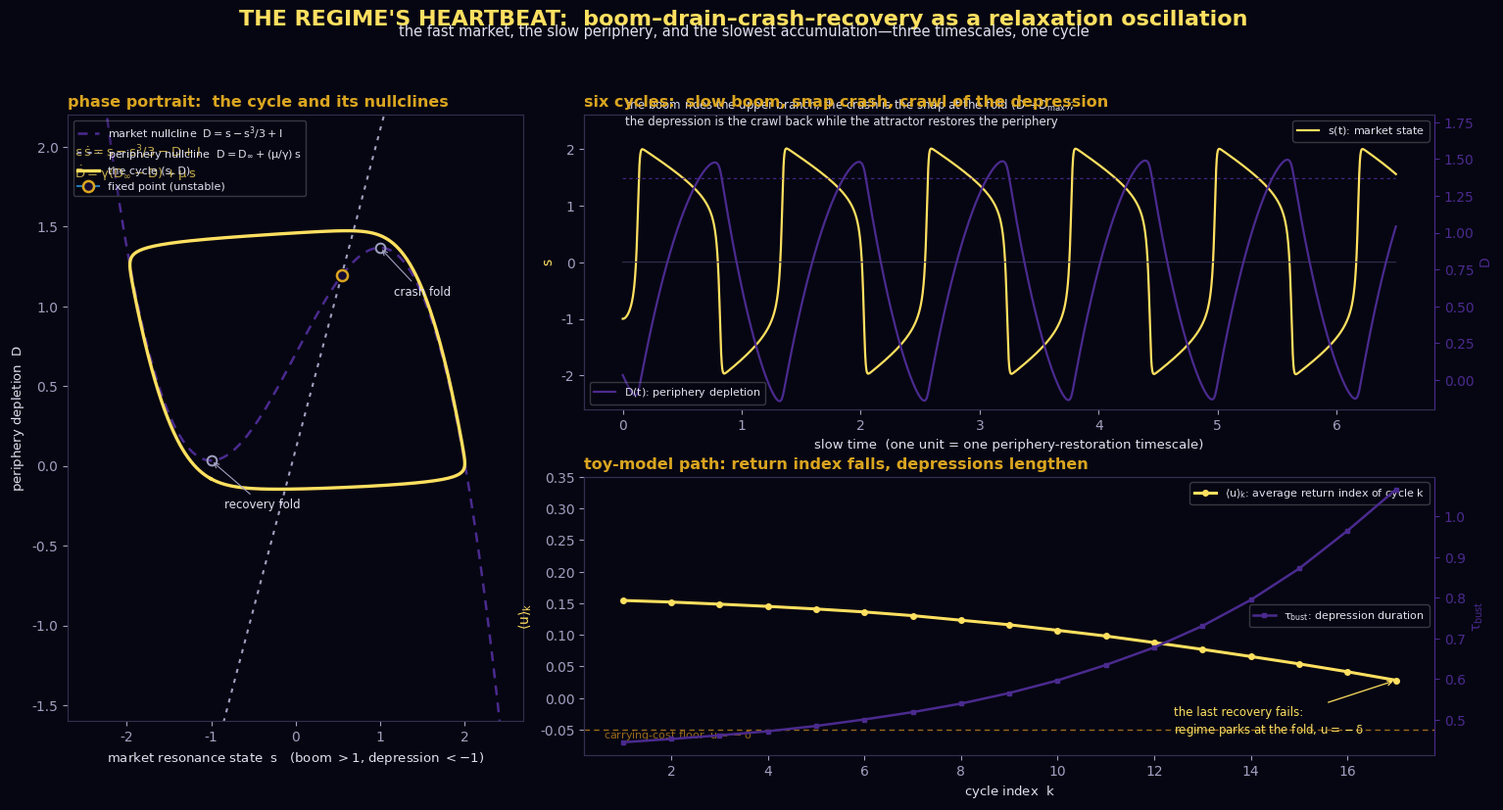

Write the Python code that produced this figure. (Note: this script raises an exception after producing the figure.)
#!/usr/bin/env python3
r"""Coherence Commons illustrative relaxation-oscillation model.

Implements the phenomenological toy mechanism in
`speculations/creative-extensions/coherence-commons.md` §8.2. It tests
whether one explicit fast-slow system can produce asymmetric booms, crashes,
recoveries, and eventual regime lock under an accumulation ratchet. It is
not calibrated to an economy and its state variables are not Cassi field
observables.

    eps * ds/dt = s - s^3/3 - D + I
    dD/dt       = gamma * (D_inf(H_peak) - D) + mu * s
    c(D)        = clip(1 - D/D_max, 0, 1)
    u(s,D)      = lam*c(D) - delta if s > 0 else -delta
    dH/dt       = u * H

Here D is a dimensionless depletion index, c is a normalized recoverable-
capacity proxy, u is an illustrative accumulation-return index, and H is an
accumulated-stock index. Neither c nor u is a measured Qi coherence or
Marxian profit rate.

The fast equation is FitzHugh-Nagumo-type: the linear term supplies positive
feedback, the cubic bounds it, depletion brakes expansion, and I supplies an
offset. The slow equation pits expansion-driven depletion against recovery.
The ratchet raises the long-run depletion target with the peak accumulated
stock, representing a persistent reproduction burden.

Every numerical claim made for this toy system is computed here. The folds
follow from the cubic, the lock threshold follows from the nullcline crossing
at the lower fold, and the verification block checks the simulation against
those model-internal values.

Usage:
    python experiments/coherence_cycle/run_relaxation_cycle.py
"""

import math

import numpy as np
import matplotlib
matplotlib.use("Agg")
import matplotlib.pyplot as plt

# ── House palette (cascade_cosmos.py) ────────────────────────────────────────
YIN_DEEP    = "#140a33"
YIN_LIGHT   = "#4a2a8e"
YANG_MID    = "#9a6a1a"
YANG_BRIGHT = "#daa520"
YANG_PEAK   = "#ffe060"
BG          = "#060612"
TEXT_MAIN   = "#e0e0f0"
TEXT_SUB    = "#a0a0c0"
RING        = "#303050"
DARK_ON_GOLD = "#241200"

# ── Model parameters (dimensionless; illustrative constants, see §8.2) ───────
EPS   = 0.02    # market timescale vs recovery timescale (1/50)
I     = 0.7     # expansion offset
GAMMA = 1.0     # recovery rate; the slow unit is one recovery time
MU    = 2.0     # expansion-to-depletion coupling
LAM   = 1.0     # capacity-to-return-index coefficient
DELTA = 0.05    # accumulated-stock carrying-cost index
D_0   = 0.1     # baseline structural depletion
H_STAR = 12.0   # accumulated-stock index at the lock threshold

# Derived, from the cubic D(s) = s - s^3/3 + I  (folds at s = +/-1):
D_MIN = I - 2.0 / 3.0   # recovery fold: the depression bottoms here
D_MAX = I + 2.0 / 3.0   # crash fold: the boom ends here
# Death threshold: the footprint at which the fixed point parks on the min fold
# (the nullcline D_inf + (mu/gamma) s crosses the cubic at s = -1):
D_STAR = I + MU / GAMMA - 2.0 / 3.0


def rhs(s, D, d_inf):
    """Right-hand side of the fast-slow system (H is bookkeeping, not RHS)."""
    ds = (s - s * s * s / 3.0 - D + I) / EPS
    dD = GAMMA * (d_inf - D) + MU * s
    return ds, dD


def capacity_fraction(D):
    """Normalized recoverable-capacity proxy, clipped to [0, 1]."""
    return min(1.0, max(0.0, 1.0 - D / D_MAX))


def return_index_of(s, D):
    """Illustrative accumulation-return index for this toy system."""
    return LAM * capacity_fraction(D) - DELTA if s > 0.0 else -DELTA


def rk4_step(s, D, H, H_peak, dt):
    """One RK4 step; H_peak is the ratchet state (the footprint is its function)."""
    d_inf = footprint(H_peak)
    k1s, k1D = rhs(s, D, d_inf)
    k2s, k2D = rhs(s + 0.5 * dt * k1s, D + 0.5 * dt * k1D, d_inf)
    k3s, k3D = rhs(s + 0.5 * dt * k2s, D + 0.5 * dt * k2D, d_inf)
    k4s, k4D = rhs(s + dt * k3s, D + dt * k3D, d_inf)
    s_new = s + dt * (k1s + 2.0 * k2s + 2.0 * k3s + k4s) / 6.0
    D_new = D + dt * (k1D + 2.0 * k2D + 2.0 * k3D + k4D) / 6.0
    return_index = return_index_of(s, D)
    H_new = H * math.exp(return_index * dt)
    return s_new, D_new, H_new


def footprint(H_peak):
    """Accumulated stock's persistent burden on the recovery target."""
    return D_0 + (D_STAR - D_0) * min(H_peak / H_STAR, 1.0)


def detect_phase(s_prev, s):
    """Phase classification: +1 boom (s > 1), -1 bust (s < -1), 0 jump."""
    if s > 1.0:
        return 1
    if s < -1.0:
        return -1
    return 0


def integrate(s0, D0, H0, t_end, dt, ratchet):
    """Integrate the system; return time series (arrays) + cycle statistics."""
    n = int(round(t_end / dt))
    ts = np.empty(n + 1)
    ss = np.empty(n + 1)
    Ds = np.empty(n + 1)
    Hs = np.empty(n + 1)
    return_indices = np.empty(n + 1)
    s, D, H = s0, D0, H0
    H_peak = H0
    ts[0], ss[0], Ds[0], Hs[0], return_indices[0] = 0.0, s, D, H, return_index_of(s, D)
    for k in range(n):
        s, D, H = rk4_step(s, D, H, H_peak, dt)
        if ratchet and H > H_peak:
            H_peak = H
        ts[k + 1] = ts[k] + dt
        ss[k + 1], Ds[k + 1], Hs[k + 1], return_indices[k + 1] = s, D, H, return_index_of(s, D)
    return ts, ss, Ds, Hs, return_indices


def cycle_stats(ts, ss, Ds, return_indices, dt, skip=0):
    """Per-cycle statistics from a time series.

    A cycle runs from one recovery jump (s crossing -1 upward) to the next.
    Returns period and phase durations plus the average and final values of
    the illustrative accumulation-return index.
    """
    # locate the recovery jumps: s crosses -1 going up, followed by s > 1
    idx = []
    for k in range(1, len(ss)):
        if ss[k - 1] < -1.0 <= ss[k]:
            idx.append(k)
    stats = []
    for j in range(len(idx) - 1):
        i0, i1 = idx[j], idx[j + 1]
        seg_s, seg_D, seg_return = ss[i0:i1], Ds[i0:i1], return_indices[i0:i1]
        t0, t1 = ts[i0], ts[i1]
        # phase boundaries inside the cycle: crash (s falls below 1), recovery (s crosses -1 up)
        crash_k = next((k for k in range(1, len(seg_s))
                        if seg_s[k - 1] > 1.0 >= seg_s[k]), None)
        if crash_k is None:
            continue
        boom_t = ts[i0 + crash_k] - t0          # recovery jump -> crash
        crash_t = next((k for k in range(crash_k + 1, len(seg_s))
                        if seg_s[k] < -1.0), None)
        crash_dur = (ts[i0 + crash_t] - ts[i0 + crash_k]) if crash_t else 0.0
        bust_t = t1 - (ts[i0 + crash_t] if crash_t else ts[i0 + crash_k])
        stats.append({
            "t_start": t0,
            "period": t1 - t0,
            "boom": boom_t,
            "crash": crash_dur,
            "bust": bust_t,
            "return_avg": float(np.mean(seg_return)),
            "return_end": float(seg_return[-1]),
            # D at the moment the cycle is triggered at each fold
            "D_at_crash": float(seg_D[crash_k]),
            "D_at_recovery": float(seg_D[0]),
        })
    return stats


def critical_slowing(deltas):
    """Effective relaxation time of the boom near the crash fold.

    Freeze D at D_max - Delta and measure the exponential approach of s to
    the upper branch.  Near the saddle-node fold the branch eigenvalue
    vanishes, so tau_eff ~ 1/sqrt(Delta).
    """
    out = []
    for d in deltas:
        D_f = D_MAX - d
        # upper branch root of s - s^3/3 = D_f - I, seeded at s = 1 + sqrt(2d)
        s_up = 1.0 + math.sqrt(2.0 * d)
        for _ in range(60):
            f = s_up - s_up ** 3 / 3.0 - (D_f - I)
            fp = 1.0 - s_up ** 2
            s_up -= f / fp
        # approach from below, exponential fit of |s - s_up|
        s = s_up - 5e-4
        dt = 0.2 * EPS
        t = 0.0
        log_off = []
        for _ in range(2000):
            ds, _ = rhs(s, D_f, D_0)
            s += ds * dt
            t += dt
            off = s_up - s
            if off > 1e-9:
                log_off.append((t, math.log(off)))
            if s >= s_up - 1e-12:
                break
        t_arr = np.array([p[0] for p in log_off])
        y_arr = np.array([p[1] for p in log_off])
        rate = np.polyfit(t_arr, y_arr, 1)[0]
        out.append((d, -1.0 / rate))
    return out


def main():
    dt = 0.001
    s0, D0, H0 = -1.0, D_MIN, 1.0

    # ── Run 1: the clean cycle (footprint frozen at D_0, no ratchet) ─────────
    ts, ss, Ds, Hs, return_indices = integrate(s0, D0, H0, 40.0, dt, ratchet=False)
    stats = cycle_stats(ts, ss, Ds, return_indices, dt)
    n_cycles = len(stats)
    # periodicity: compare the last two full cycles
    last2 = stats[-2:]
    per1, per2 = last2[0]["period"], last2[1]["period"]
    # the cycle is triggered at the folds: D at the crash/recovery triggers
    D_crash_t, D_rec_t = last2[1]["D_at_crash"], last2[1]["D_at_recovery"]

    # ── Run 2: the ratchet run (footprint grows with H_peak) ─────────────────
    ts2, ss2, Ds2, Hs2, return_indices2 = integrate(s0, D0, H0, 26.0, dt, ratchet=True)
    stats2 = cycle_stats(ts2, ss2, Ds2, return_indices2, dt)

    # ── Run 3: critical slowing near the crash fold ──────────────────────────
    slowing = critical_slowing([1e-2, 1e-3, 1e-4, 1e-5])

    # ────────────────────────────── FIGURE ────────────────────────────────────
    plt.rcParams.update({
        "figure.facecolor": BG, "axes.facecolor": BG, "savefig.facecolor": BG,
        "text.color": TEXT_MAIN, "axes.edgecolor": RING,
        "xtick.color": TEXT_SUB, "ytick.color": TEXT_SUB,
        "font.family": "DejaVu Sans", "mathtext.default": "regular",
        "axes.labelcolor": TEXT_MAIN, "axes.titlesize": 11,
    })
    fig = plt.figure(figsize=(15.5, 8.6))
    fig.suptitle("THE REGIME'S HEARTBEAT:  boom–drain–crash–recovery as a relaxation oscillation",
                 fontsize=16, fontweight="bold", color=YANG_PEAK, y=0.975)
    fig.text(0.5, 0.944,
             "the fast market, the slow periphery, and the slowest accumulation—"
             "three timescales, one cycle",
             ha="center", fontsize=10.5, color=TEXT_MAIN)

    # Panel 1: phase portrait with nullclines
    ax1 = fig.add_axes([0.055, 0.13, 0.30, 0.72])
    ax1.set_title("phase portrait:  the cycle and its nullclines", loc="left",
                  fontsize=11.5, fontweight="bold", color=YANG_BRIGHT)
    s_grid = np.linspace(-2.6, 2.6, 400)
    cubic = s_grid - s_grid ** 3 / 3.0 + I
    line = D_0 + (MU / GAMMA) * s_grid
    ax1.plot(s_grid, cubic, color=YIN_LIGHT, lw=1.8, ls=(0, (4, 3)),
             label="market nullcline  $D = s - s^3/3 + I$")
    ax1.plot(s_grid, line, color=TEXT_SUB, lw=1.5, ls=(0, (2, 3)),
             label="periphery nullcline  $D = D_\\infty + (\\mu/\\gamma)\\,s$")
    # the clean cycle (first full cycle of run 1, starting at a recovery jump)
    k0 = next(k for k in range(len(ts)) if ss[k] < -1.0 <= ss[k + 1])
    T1 = stats[0]["period"]
    seg1 = slice(k0, k0 + int(round(T1 / dt)))
    ax1.plot(ss[seg1], Ds[seg1], color=YANG_PEAK, lw=2.4, label="the cycle (s, D)")
    # fixed point: s^3 + 3(mu/gamma - 1) s = 3(I - D_inf)
    s_fp = 0.0
    for _ in range(60):
        s_fp = s_fp - (s_fp ** 3 + 3.0 * (MU / GAMMA - 1.0) * s_fp
                       - 3.0 * (I - D_0)) / (3.0 * s_fp ** 2 + 3.0 * (MU / GAMMA - 1.0))
    D_fp = D_0 + (MU / GAMMA) * s_fp
    ax1.plot([s_fp], [D_fp], marker="o", ms=8, mfc=YIN_DEEP, mec=YANG_BRIGHT,
             mew=1.8, label="fixed point (unstable)")
    for (sf, Df, lab) in ((1.0, D_MAX, "crash fold"), (-1.0, D_MIN, "recovery fold")):
        ax1.plot([sf], [Df], marker="o", ms=7, mfc="none", mec=TEXT_SUB, mew=1.4)
        ax1.annotate(lab, xy=(sf, Df), xytext=(sf + 0.16, Df - 0.30),
                     fontsize=8.5, color=TEXT_MAIN,
                     arrowprops=dict(arrowstyle="->", color=TEXT_SUB, lw=0.8))
    ax1.set_xlim(-2.7, 2.7)
    ax1.set_ylim(-1.6, 2.2)
    ax1.set_xlabel("market resonance state  $s$   (boom $>1$, depression $<-1$)", fontsize=9.5)
    ax1.set_ylabel("periphery depletion  $D$", fontsize=9.5)
    ax1.legend(loc="upper left", fontsize=8, framealpha=0.25)
    ax1.text(-2.62, 2.02,
             "$\\epsilon\\,\\dot{s} = s - s^3/3 - D + I$\n"
             "$\\dot{D} = \\gamma(D_\\infty - D) + \\mu\\,s$",
             fontsize=9.5, color=YANG_PEAK, va="top")

    # Panel 2: time series of the first six cycles (ratchet run)
    ax2 = fig.add_axes([0.395, 0.50, 0.56, 0.35])
    ax2.set_title("six cycles:  slow boom, snap crash, crawl of the depression",
                  loc="left", fontsize=11.5, fontweight="bold", color=YANG_BRIGHT)
    t_cut = 6.5
    m = ts2 <= t_cut
    ax2.plot(ts2[m], ss2[m], color=YANG_PEAK, lw=1.6, label="$s(t)$: market state")
    ax2.plot(ts2[m], [0.0] * int(m.sum()), color=RING, lw=0.8)
    ax2.set_ylim(-2.6, 2.6)
    ax2.set_ylabel("$s$", fontsize=10, color=YANG_PEAK)
    ax2.legend(loc="upper right", fontsize=8, framealpha=0.25)
    ax3 = ax2.twinx()
    ax3.plot(ts2[m], Ds2[m], color=YIN_LIGHT, lw=1.6,
             label="$D(t)$: periphery depletion")
    ax3.plot(ts2[m], [D_MAX] * int(m.sum()), color=YIN_LIGHT, lw=0.8, ls=(0, (3, 3)))
    ax3.set_ylim(-0.2, 1.8)
    ax3.set_ylabel("$D$", fontsize=10, color=YIN_LIGHT)
    ax3.tick_params(axis="y", colors=YIN_LIGHT)
    ax3.spines["right"].set_color(YIN_LIGHT)
    ax3.legend(loc="lower left", fontsize=8, framealpha=0.25)
    ax2.set_xlabel("slow time  (one unit = one periphery-restoration timescale)", fontsize=9.5)
    ax2.text(0.02, 2.42,
             "the boom rides the upper branch; the crash is the snap at the fold "
             "($D \\to D_{\\max}$);\n"
             "the depression is the crawl back while the attractor restores the periphery",
             fontsize=8.5, color=TEXT_MAIN)

    # Panel 3: toy return-index path and bust lengthening
    ax4 = fig.add_axes([0.395, 0.09, 0.56, 0.33])
    ax4.set_title("toy-model path: return index falls, depressions lengthen",
                  loc="left", fontsize=11.5, fontweight="bold", color=YANG_BRIGHT)
    ks = np.arange(1, len(stats2) + 1)
    return_avgs = np.array([st["return_avg"] for st in stats2])
    busts = np.array([st["bust"] for st in stats2])
    ax4.plot(ks, return_avgs, color=YANG_PEAK, lw=2.2, marker="o", ms=4,
             label="$\\langle u \\rangle_k$: average return index of cycle $k$")
    ax4.axhline(-DELTA, color=YANG_MID, lw=1.0, ls=(0, (4, 3)))
    ax4.text(0.6, -DELTA - 0.014, "carrying-cost floor  $u = -\\delta$",
             fontsize=8, color=YANG_MID)
    ax4.set_ylim(-0.09, 0.35)
    ax4.set_xlabel("cycle index  $k$", fontsize=9.5)
    ax4.set_ylabel("$\\langle u \\rangle_k$", fontsize=10, color=YANG_PEAK)
    ax4.legend(loc="upper right", fontsize=8, framealpha=0.25)
    ax4b = ax4.twinx()
    ax4b.plot(ks, busts, color=YIN_LIGHT, lw=1.8, marker="s", ms=3.5,
              label="$\\tau_{\\rm bust}$: depression duration")
    ax4b.set_ylabel("$\\tau_{\\rm bust}$", fontsize=10, color=YIN_LIGHT)
    ax4b.tick_params(axis="y", colors=YIN_LIGHT)
    ax4b.spines["right"].set_color(YIN_LIGHT)
    ax4b.legend(loc="center right", fontsize=8, framealpha=0.25)
    ax4.annotate("the last recovery fails:\nregime parks at the fold, $u = -\\delta$",
                 xy=(ks[-1], return_avgs[-1]), xytext=(ks[-1] - 4.6, -0.055),
                 fontsize=8.5, color=YANG_PEAK,
                 arrowprops=dict(arrowstyle="->", color=YANG_PEAK, lw=0.9))

    OUT = "experiments/coherence_cycle/relaxation_cycle.png"
    fig.savefig(OUT, dpi=170, facecolor=BG)
    print(f"wrote {OUT}")

    # ──────────────────────────── VERIFICATION ────────────────────────────────
    print("\n=== verification ===")
    print(f"folds from the cubic:  D_min = I - 2/3 = {D_MIN:.4f}   "
          f"D_max = I + 2/3 = {D_MAX:.4f}")
    print(f"death threshold (FP parks on the min fold):  "
          f"D_star = I + mu/gamma - 2/3 = {D_STAR:.4f}")
    print(f"\nrun 1 (clean cycle, footprint frozen):  {n_cycles} cycles in 40 slow units")
    print(f"  last two periods:  {per1:.4f}  {per2:.4f}   (self-sustained: "
          f"{'PASS' if abs(per1 - per2) < 1e-3 else 'FAIL'})")
    print(f"  cycle triggered near the folds:  crash at D = {D_crash_t:.4f} "
          f"(fold {D_MAX:.4f}, overshoot {abs(D_crash_t - D_MAX):.3f} ~ O(sqrt(eps)): "
          f"{'PASS' if abs(D_crash_t - D_MAX) < 0.15 else 'FAIL'}), "
          f"recovery at D = {D_rec_t:.4f} "
          f"(fold {D_MIN:.4f}, overshoot {abs(D_rec_t - D_MIN):.3f} ~ O(sqrt(eps)): "
          f"{'PASS' if abs(D_rec_t - D_MIN) < 0.15 else 'FAIL'})")
    print(f"  note: the trajectory carries past the fold by ~sqrt(eps) before the jump fires—"
          f"the fast variable's relaxation vanishes at the saddle-node, the same critical "
          f"slowing verified in run 3")
    st = stats[1]  # a settled cycle
    print(f"  settled cycle:  period {st['period']:.3f}  = boom {st['boom']:.3f} "
          f"+ crash {st['crash']:.3f} + bust {st['bust']:.3f}")
    print(f"  crash is {st['boom'] / max(st['crash'], 1e-9):.1f}x faster than the boom "
          f"(violent transition)")
    print(f"  average return index of the settled cycle:  {st['return_avg']:.4f}")
    capacity_peak = capacity_fraction(D_MIN)
    return_peak = LAM * capacity_peak - DELTA
    return_crash = LAM * capacity_fraction(D_MAX) - DELTA
    print(f"  boom opens at c = {capacity_peak:.4f}, u = {return_peak:.4f};  "
          f"boom ends at u = {return_crash:.4f} (== -delta: "
          f"{'PASS' if abs(return_crash + DELTA) < 1e-9 else 'FAIL'})")
    # capacity squeeze: the return index crosses zero before the crash
    D_zero = D_MAX * (1.0 - DELTA / LAM)
    print(f"  capacity squeeze: u crosses zero at D = {D_zero:.4f}, "
          f"{(D_MAX - D_zero) / (D_MAX - D_MIN) * 100:.1f}% of the boom's drain before the fold")

    print(f"\nrun 2 (ratchet run, footprint grows with H_peak):")
    print(f"  cycles run: {len(stats2)}   H from 1.00 to {Hs2[-1]:.3f}")
    print(f"  per-cycle average return index:  " +
          "  ".join(f"k={k}:{st['return_avg']:.4f}" for k, st in
                    list(enumerate(stats2, 1))[::2]))
    return_first, return_last = stats2[0]["return_avg"], stats2[-1]["return_avg"]
    print(f"  toy-model tendency: <u> falls {return_first:.4f} -> {return_last:.4f} across cycles "
          f"({'PASS' if return_last < return_first else 'FAIL'})")
    b_first, b_last = stats2[0]["bust"], stats2[-1]["bust"]
    print(f"  depressions lengthen:  {b_first:.3f} -> {b_last:.3f} "
          f"({'PASS' if b_last > b_first else 'FAIL'})")
    H_max = float(Hs2.max())
    print(f"  accumulated stock peaks at H = {H_max:.2f} (threshold H_star = {H_STAR:.0f});  "
          f"after regime lock it decays at -delta: H_end = {Hs2[-1]:.2f}")
    # terminal lock: no boom, return index at -delta, accumulated stock decaying
    tail = ss2[-int(3.0 / dt):]
    no_boom = bool((tail < 1.0).all())
    h_decay = Hs2[-1] < H_max
    print(f"  terminal state: no boom in the last 3 slow units: {'PASS' if no_boom else 'FAIL'}, "
          f"u = {return_indices2[-1]:.4f} == -delta: {'PASS' if abs(return_indices2[-1] + DELTA) < 1e-9 else 'FAIL'}, "
          f"stock decaying: {'PASS' if h_decay else 'FAIL'}  (s = {ss2[-1]:.3f}, parked on the fold)")

    print(f"\nrun 3 (critical slowing near the crash fold):")
    ratios = []
    for j, (d, tau) in enumerate(slowing):
        ratio = "" if j == 0 else f"   tau ratio vs previous: {tau / slowing[j - 1][1]:.2f} (expect ~3.16)"
        ratios.append(tau / slowing[j - 1][1] if j else 0.0)
        print(f"  Delta = {d:.0e}:  tau_eff = {tau:.4f}{ratio}")
    ok_slow = all(2.6 < ratios[j] < 3.9 for j in range(1, len(ratios)))
    print(f"  tau_eff ~ (D_max - D)^(-1/2):  {'PASS' if ok_slow else 'FAIL'}")

    # u(H) within the first boom: use the first full detected cycle and walk
    # the depletion phase from the last pre-crash D-minimum to the crash trigger
    st = stats2[0]
    t0, t1 = st["t_start"], st["t_start"] + st["boom"] + 0.01
    seg = (ts2 >= t0) & (ts2 <= t1)
    Dseg, sseg, Hseg, return_seg = Ds2[seg], ss2[seg], Hs2[seg], return_indices2[seg]
    crash_idx = next(k for k in range(1, len(sseg)) if sseg[k] < 1.0 <= sseg[k - 1])
    k = crash_idx                                   # walk back to the last D-min
    while k > 0 and Dseg[k] >= Dseg[k - 1]:
        k -= 1
    while k < crash_idx and Dseg[k] < D_MIN:        # past the recovery jump's dip
        k += 1
    drain = slice(k, crash_idx)
    D_b, return_boom, H_b = Dseg[drain], return_seg[drain], Hseg[drain]
    return_falls = bool((np.diff(return_boom) <= 1e-9).all())
    D_rises = bool((np.diff(D_b) >= -1e-9).all())
    positive_return = return_boom > 0.0
    rho = float(np.corrcoef(H_b[positive_return], return_boom[positive_return])[0, 1])
    h_rises = bool((np.diff(H_b[positive_return]) > 0.0).all())
    h_gain = float(H_b[-1] / H_b[0])
    squeeze = float((return_boom < 0.0).mean())
    print(f"\nwithin the first boom (depletion phase):  D strictly rising: {'PASS' if D_rises else 'FAIL'}, "
          f"u strictly falling: {'PASS' if return_falls else 'FAIL'}")
    print(f"  accumulated stock grows while u falls: {'PASS' if h_rises else 'FAIL'} "
          f"(u vs H correlation {rho:+.4f}; H gains {h_gain:.2f}x over the boom)—"
          f"a model-internal result, not an empirical profit-rate estimate")
    print(f"  the squeeze: u < 0 for the last {squeeze * 100:.1f}% of the boom before the crash "
          f"while accumulated stock is still expanding")


if __name__ == "__main__":
    main()
